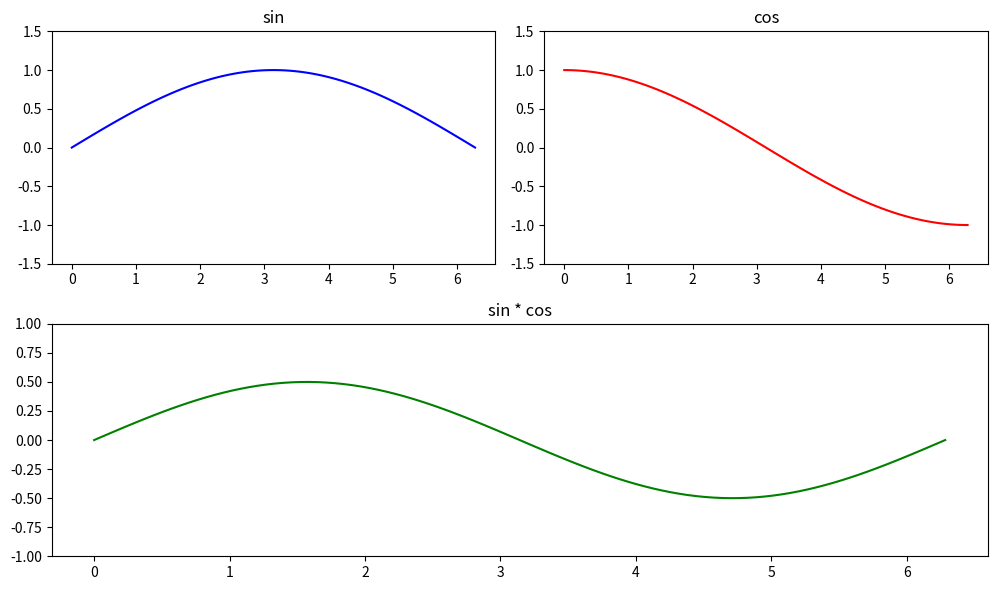

Source code (Python):
import numpy as np
import matplotlib.pyplot as plt

t = 0.5
x = np.linspace(0, 2 * np.pi, 100)

fig, axs = plt.subplot_mosaic([["left", "right"], ["bottom", "bottom"]],
                               figsize=(10, 6))

axs["left"].plot(x, np.sin(t * x), "b-")
axs["left"].set_title("sin")
axs["left"].set_ylim(-1.5, 1.5)

axs["right"].plot(x, np.cos(t * x), "r-")
axs["right"].set_title("cos")
axs["right"].set_ylim(-1.5, 1.5)

axs["bottom"].plot(x, np.sin(t * x) * np.cos(t * x), "g-")
axs["bottom"].set_title("sin * cos")
axs["bottom"].set_ylim(-1.0, 1.0)

plt.tight_layout()
plt.show()
